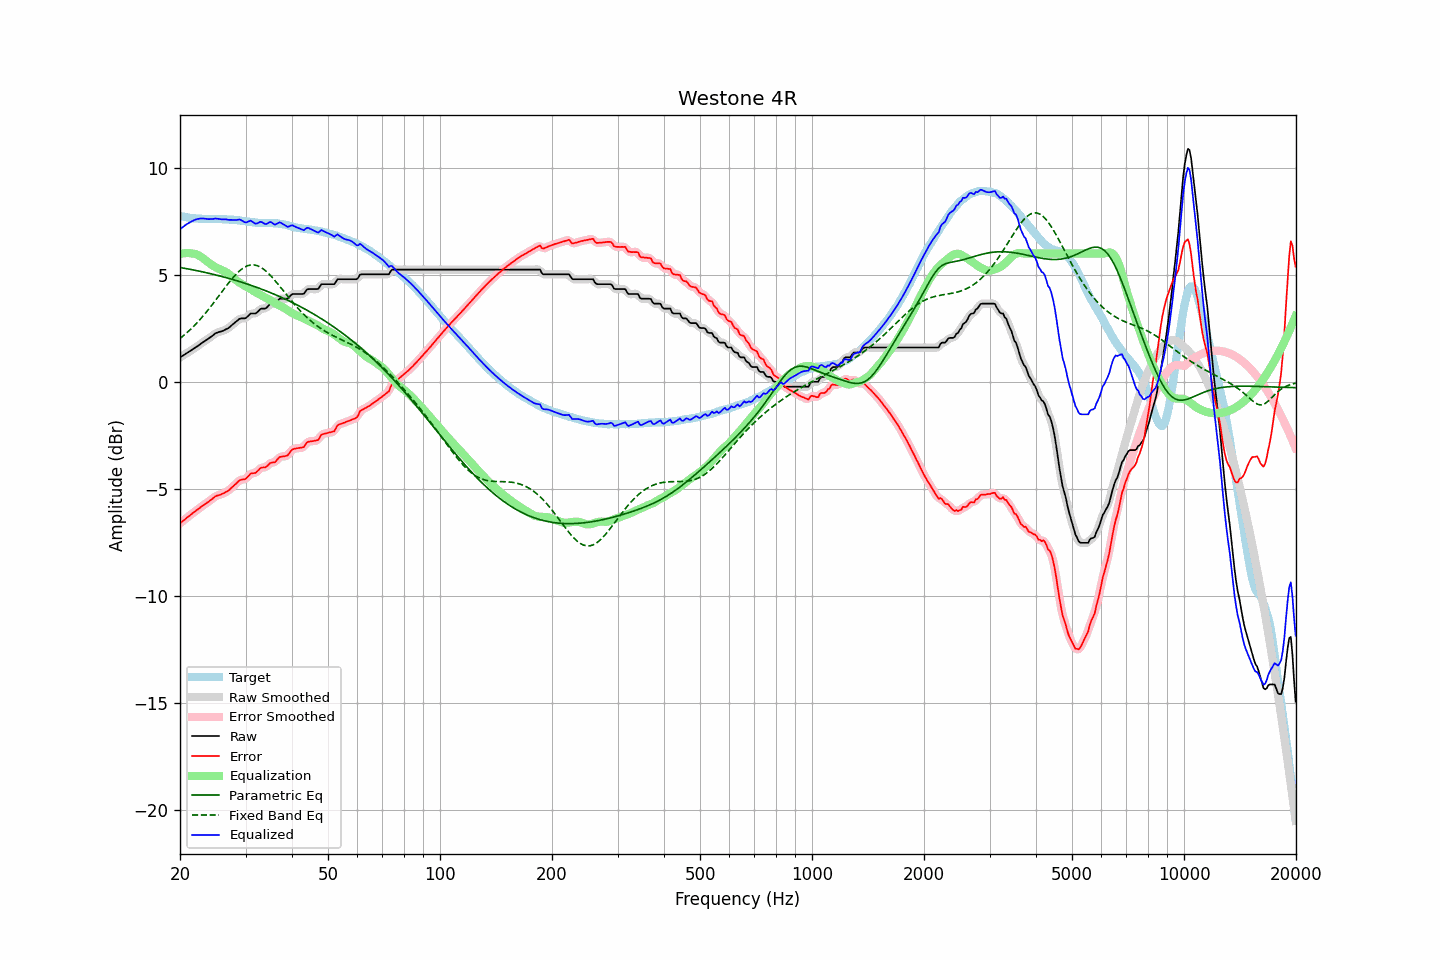

Source data for this figure (header and first rows):
frequency, raw, error, smoothed, error_smoothed, equalization, parametric_eq, fixed_band_eq, equalized_raw, equalized_smoothed, target
20.00, 1.15, -6.61, 1.15, -6.60, 5.97, 5.35, 2.03, 7.12, 7.12, 7.75
20.20, 1.20, -6.53, 1.20, -6.54, 5.99, 5.33, 2.09, 7.19, 7.19, 7.73
20.40, 1.24, -6.48, 1.24, -6.48, 6.01, 5.32, 2.15, 7.25, 7.25, 7.72
20.61, 1.29, -6.42, 1.29, -6.42, 6.02, 5.31, 2.22, 7.30, 7.31, 7.71
20.81, 1.34, -6.35, 1.33, -6.36, 6.02, 5.29, 2.28, 7.36, 7.36, 7.69
21.02, 1.38, -6.30, 1.38, -6.30, 6.02, 5.28, 2.35, 7.40, 7.40, 7.68
21.23, 1.43, -6.24, 1.43, -6.24, 6.02, 5.26, 2.42, 7.45, 7.45, 7.67
21.44, 1.48, -6.18, 1.48, -6.18, 6.01, 5.25, 2.49, 7.49, 7.49, 7.66
21.66, 1.53, -6.12, 1.53, -6.12, 6.00, 5.24, 2.56, 7.53, 7.53, 7.65
21.87, 1.58, -6.07, 1.58, -6.06, 5.99, 5.22, 2.64, 7.57, 7.57, 7.65
22.09, 1.63, -6.01, 1.63, -6.01, 5.96, 5.21, 2.72, 7.59, 7.59, 7.63
22.31, 1.68, -5.95, 1.68, -5.95, 5.93, 5.19, 2.80, 7.61, 7.61, 7.63
22.54, 1.73, -5.89, 1.73, -5.89, 5.89, 5.17, 2.88, 7.62, 7.63, 7.62
22.76, 1.79, -5.83, 1.79, -5.84, 5.85, 5.16, 2.96, 7.64, 7.63, 7.62
22.99, 1.84, -5.78, 1.84, -5.78, 5.80, 5.14, 3.05, 7.64, 7.63, 7.62
23.22, 1.89, -5.73, 1.89, -5.73, 5.74, 5.13, 3.14, 7.63, 7.63, 7.62
23.45, 1.94, -5.68, 1.94, -5.68, 5.68, 5.11, 3.23, 7.62, 7.62, 7.62
23.69, 1.99, -5.63, 1.99, -5.63, 5.62, 5.09, 3.32, 7.61, 7.61, 7.62
23.92, 2.04, -5.58, 2.04, -5.57, 5.56, 5.08, 3.41, 7.60, 7.60, 7.61
24.16, 2.10, -5.51, 2.10, -5.52, 5.51, 5.06, 3.51, 7.61, 7.60, 7.61
24.40, 2.15, -5.46, 2.15, -5.46, 5.46, 5.04, 3.60, 7.61, 7.61, 7.61
24.65, 2.21, -5.40, 2.21, -5.40, 5.41, 5.02, 3.70, 7.62, 7.62, 7.61
24.89, 2.27, -5.34, 2.26, -5.35, 5.37, 5.00, 3.80, 7.64, 7.63, 7.61
25.14, 2.30, -5.31, 2.30, -5.31, 5.33, 4.98, 3.90, 7.63, 7.63, 7.61
25.39, 2.33, -5.29, 2.33, -5.28, 5.29, 4.97, 4.00, 7.62, 7.62, 7.62
25.65, 2.35, -5.27, 2.35, -5.26, 5.26, 4.95, 4.10, 7.61, 7.61, 7.61
25.91, 2.37, -5.23, 2.37, -5.23, 5.23, 4.93, 4.21, 7.59, 7.60, 7.60
26.16, 2.40, -5.20, 2.40, -5.20, 5.19, 4.91, 4.31, 7.59, 7.59, 7.60
26.43, 2.44, -5.16, 2.43, -5.16, 5.16, 4.89, 4.41, 7.59, 7.59, 7.60
26.69, 2.48, -5.12, 2.47, -5.12, 5.11, 4.87, 4.50, 7.59, 7.58, 7.60
26.96, 2.51, -5.08, 2.52, -5.07, 5.06, 4.85, 4.60, 7.57, 7.58, 7.58
27.23, 2.57, -5.01, 2.57, -5.01, 5.00, 4.82, 4.70, 7.57, 7.57, 7.58
27.50, 2.64, -4.94, 2.63, -4.95, 4.94, 4.80, 4.79, 7.57, 7.57, 7.58
27.77, 2.70, -4.88, 2.70, -4.88, 4.87, 4.78, 4.88, 7.57, 7.57, 7.58
28.05, 2.76, -4.81, 2.76, -4.81, 4.80, 4.76, 4.96, 7.56, 7.56, 7.56
28.33, 2.82, -4.74, 2.83, -4.73, 4.74, 4.74, 5.04, 7.56, 7.57, 7.56
28.62, 2.89, -4.66, 2.89, -4.66, 4.69, 4.71, 5.12, 7.58, 7.58, 7.55
28.90, 2.95, -4.60, 2.94, -4.61, 4.64, 4.69, 5.18, 7.59, 7.58, 7.55
29.19, 2.97, -4.56, 2.96, -4.57, 4.59, 4.67, 5.25, 7.56, 7.56, 7.53
29.48, 2.97, -4.55, 2.97, -4.56, 4.54, 4.64, 5.30, 7.51, 7.51, 7.52
29.78, 2.97, -4.55, 2.97, -4.54, 4.50, 4.62, 5.35, 7.47, 7.47, 7.52
30.08, 2.99, -4.52, 3.00, -4.50, 4.46, 4.59, 5.39, 7.45, 7.46, 7.50
30.38, 3.06, -4.43, 3.06, -4.43, 4.42, 4.57, 5.43, 7.48, 7.48, 7.49
30.68, 3.13, -4.36, 3.13, -4.36, 4.38, 4.54, 5.45, 7.51, 7.51, 7.49
30.99, 3.20, -4.28, 3.18, -4.29, 4.34, 4.52, 5.46, 7.54, 7.52, 7.47
31.30, 3.20, -4.26, 3.20, -4.27, 4.29, 4.49, 5.47, 7.49, 7.48, 7.46
31.61, 3.20, -4.26, 3.20, -4.25, 4.24, 4.47, 5.47, 7.43, 7.44, 7.46
31.93, 3.20, -4.24, 3.21, -4.23, 4.19, 4.44, 5.45, 7.39, 7.40, 7.44
32.24, 3.26, -4.18, 3.26, -4.17, 4.15, 4.41, 5.43, 7.41, 7.41, 7.44
32.57, 3.33, -4.10, 3.33, -4.10, 4.11, 4.38, 5.40, 7.44, 7.44, 7.43
32.89, 3.41, -4.02, 3.39, -4.04, 4.07, 4.36, 5.37, 7.48, 7.47, 7.43
33.22, 3.43, -3.99, 3.42, -4.00, 4.03, 4.33, 5.32, 7.46, 7.45, 7.42
33.55, 3.43, -3.99, 3.43, -3.99, 3.99, 4.30, 5.27, 7.42, 7.42, 7.42
33.89, 3.43, -3.99, 3.44, -3.98, 3.94, 4.27, 5.21, 7.37, 7.39, 7.42
34.23, 3.48, -3.94, 3.49, -3.93, 3.91, 4.24, 5.14, 7.38, 7.40, 7.42
34.57, 3.56, -3.86, 3.56, -3.87, 3.87, 4.21, 5.07, 7.43, 7.43, 7.42
34.92, 3.64, -3.79, 3.62, -3.80, 3.83, 4.18, 5.00, 7.47, 7.45, 7.43
35.27, 3.66, -3.76, 3.65, -3.77, 3.79, 4.15, 4.91, 7.45, 7.44, 7.42
35.62, 3.66, -3.76, 3.66, -3.76, 3.74, 4.12, 4.83, 7.40, 7.40, 7.41
35.97, 3.66, -3.75, 3.68, -3.73, 3.69, 4.09, 4.74, 7.35, 7.37, 7.41
... 635 more rows
